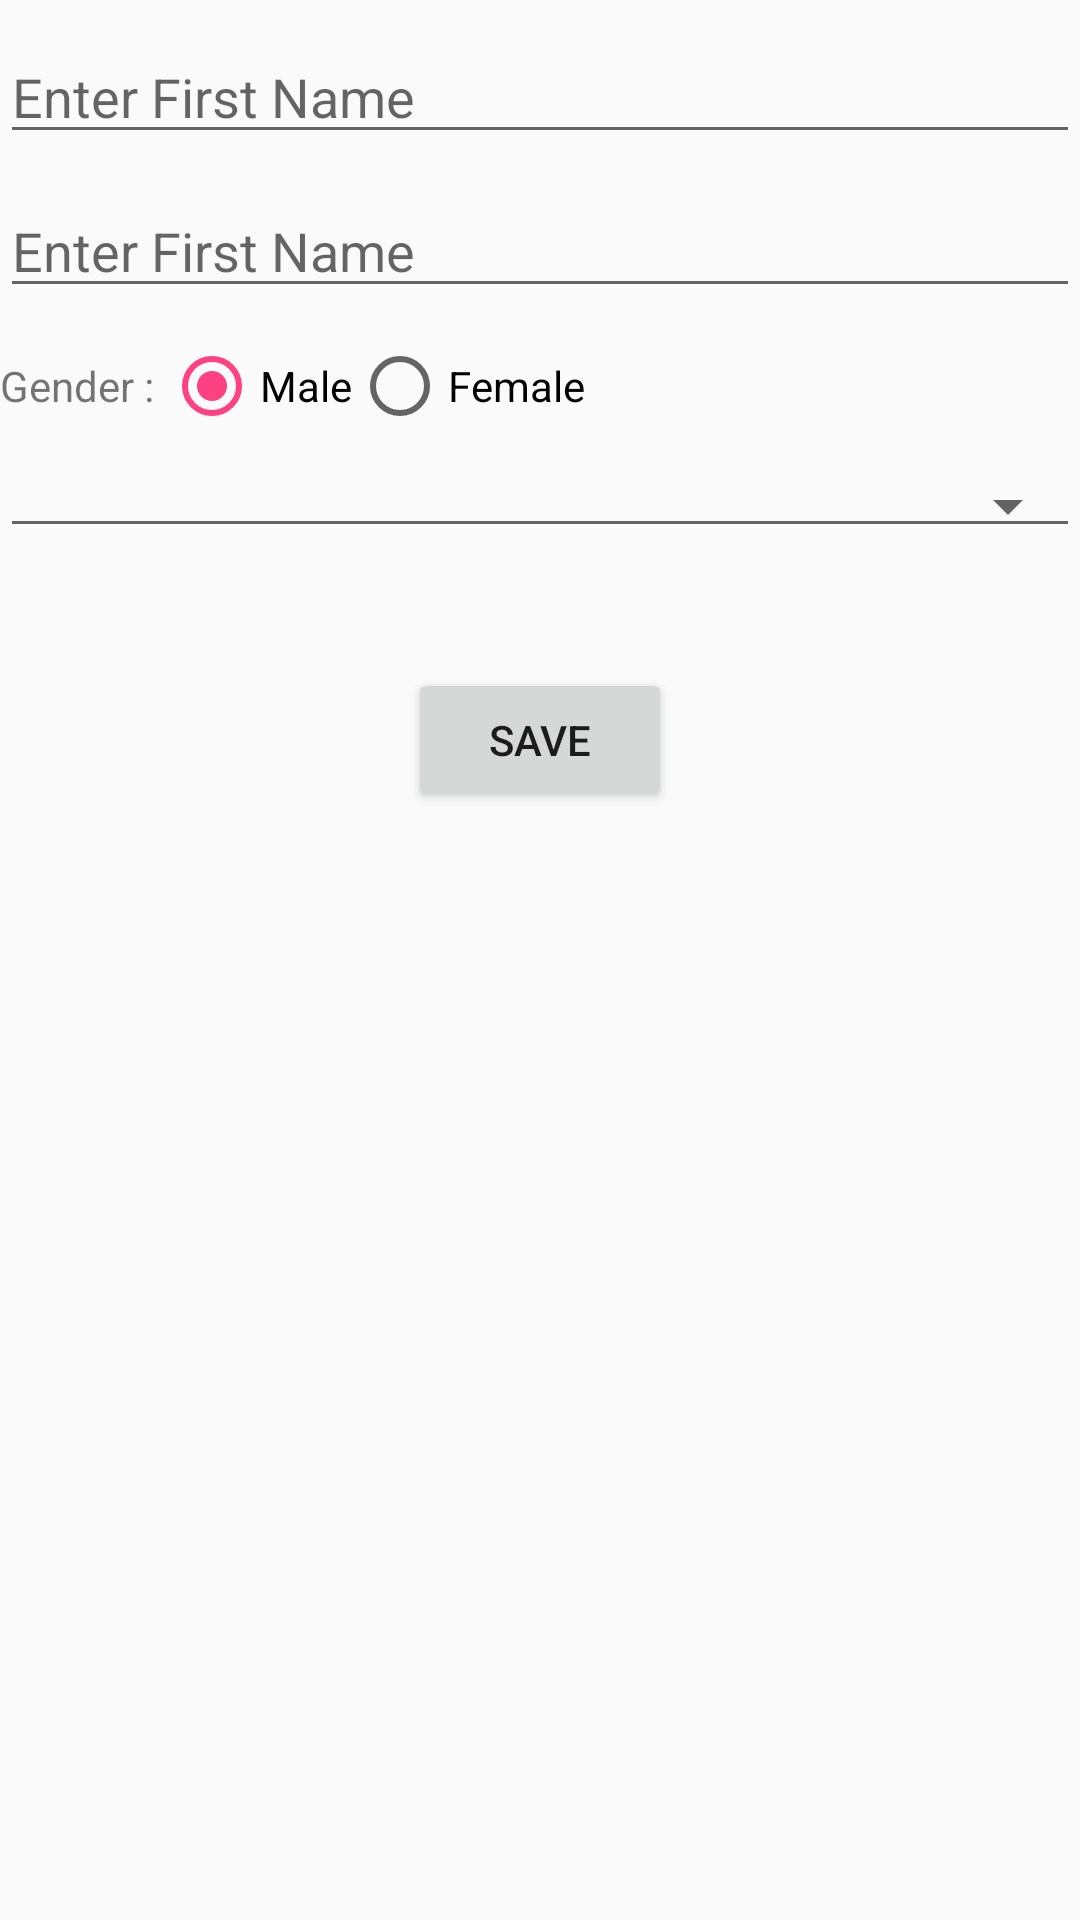

Produce the Android XML layout that renders to this screen, including the resource entries it uses.
<!-- AndroidManifest.xml: application theme AppTheme -->
<!-- res/layout/activity_failed_login_maximum_number.xml -->
<?xml version="1.0" encoding="utf-8"?>
<LinearLayout xmlns:android="http://schemas.android.com/apk/res/android"
    xmlns:app="http://schemas.android.com/apk/res-auto"
    xmlns:tools="http://schemas.android.com/tools"
    android:layout_width="match_parent"
    android:orientation="vertical"
    android:layout_margin="05dp"
    android:layout_height="wrap_content"
    tools:context=".controller.FailedLoginMaximumNumberActivity">


   <EditText
       android:layout_width="match_parent"
       android:id="@+id/edt_fname"
       android:hint="Enter First Name"
       android:layout_marginTop="10dp"
       android:layout_height="wrap_content" />

    <EditText
        android:layout_width="match_parent"
        android:id="@+id/edt_lname"
        android:hint="Enter First Name"
        android:layout_marginTop="10dp"
        android:layout_height="wrap_content" />

    <RadioGroup
        android:layout_width="match_parent"
        android:id="@+id/rg"
        android:layout_marginTop="10dp"
        android:orientation="horizontal"
        android:layout_height="wrap_content">

        <TextView
            android:layout_width="wrap_content"
            android:layout_height="wrap_content"
            android:text="Gender : "/>

        <RadioButton
            android:layout_width="wrap_content"
            android:layout_height="wrap_content"
            android:text="Male"
            android:checked="true"
            android:id="@+id/rb_male"/>


        <RadioButton
            android:layout_width="wrap_content"
            android:layout_height="wrap_content"
            android:text="Female"
            android:id="@+id/rb_female"/>
    </RadioGroup>

    <Spinner
        android:layout_width="match_parent"
        android:id="@+id/spinner_std"
        android:layout_marginTop="10dp"
        android:entries="@array/standard"
        style="@style/Base.Widget.AppCompat.Spinner.Underlined"
        android:layout_height="wrap_content">
    </Spinner>

    <Button
        android:layout_width="wrap_content"
        android:text="save"
        android:layout_gravity="center"
        android:layout_marginTop="40dp"
        android:id="@+id/btn_save"
        android:layout_height="wrap_content" />

</LinearLayout>
<!-- resources referenced by this layout -->
<resources>
  <style name="AppTheme" parent="Theme.AppCompat.Light.DarkActionBar">
          
          <item name="colorPrimary">@color/colorPrimary</item>
          <item name="colorPrimaryDark">@color/colorPrimaryDark</item>
          <item name="colorAccent">@color/colorAccent</item>
      </style>
  <color name="colorPrimary">#3F51B5</color>
  <color name="colorPrimaryDark">#303F9F</color>
  <color name="colorAccent">#FF4081</color>
</resources>
